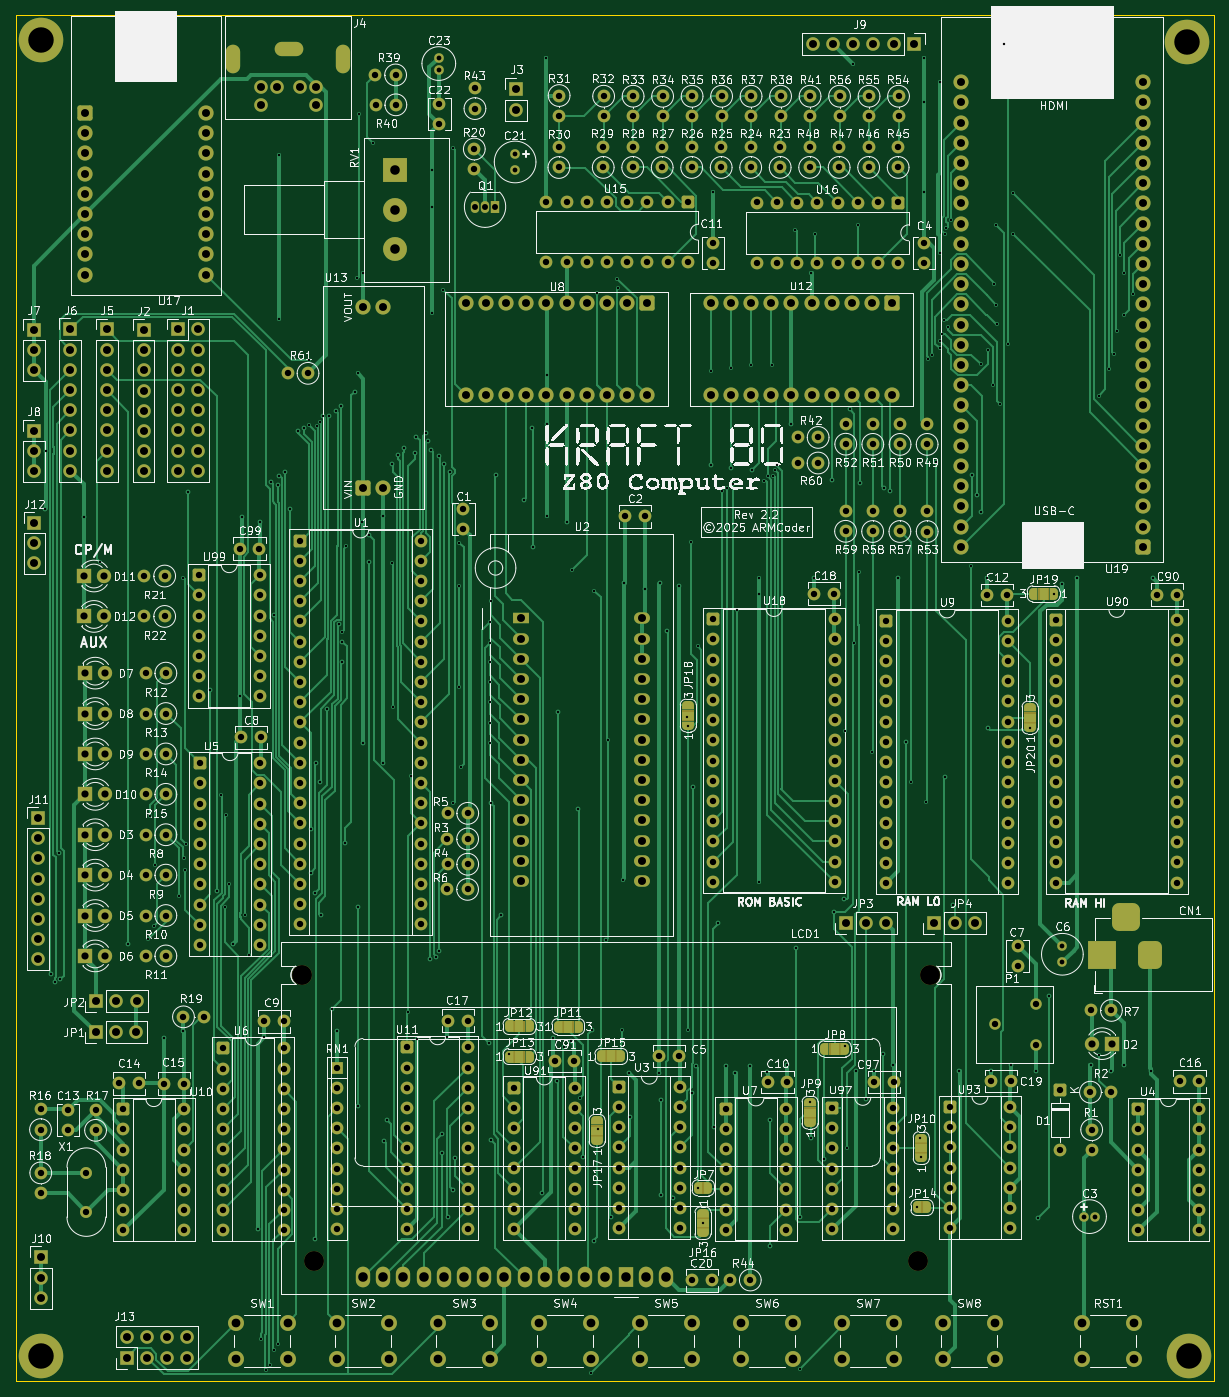
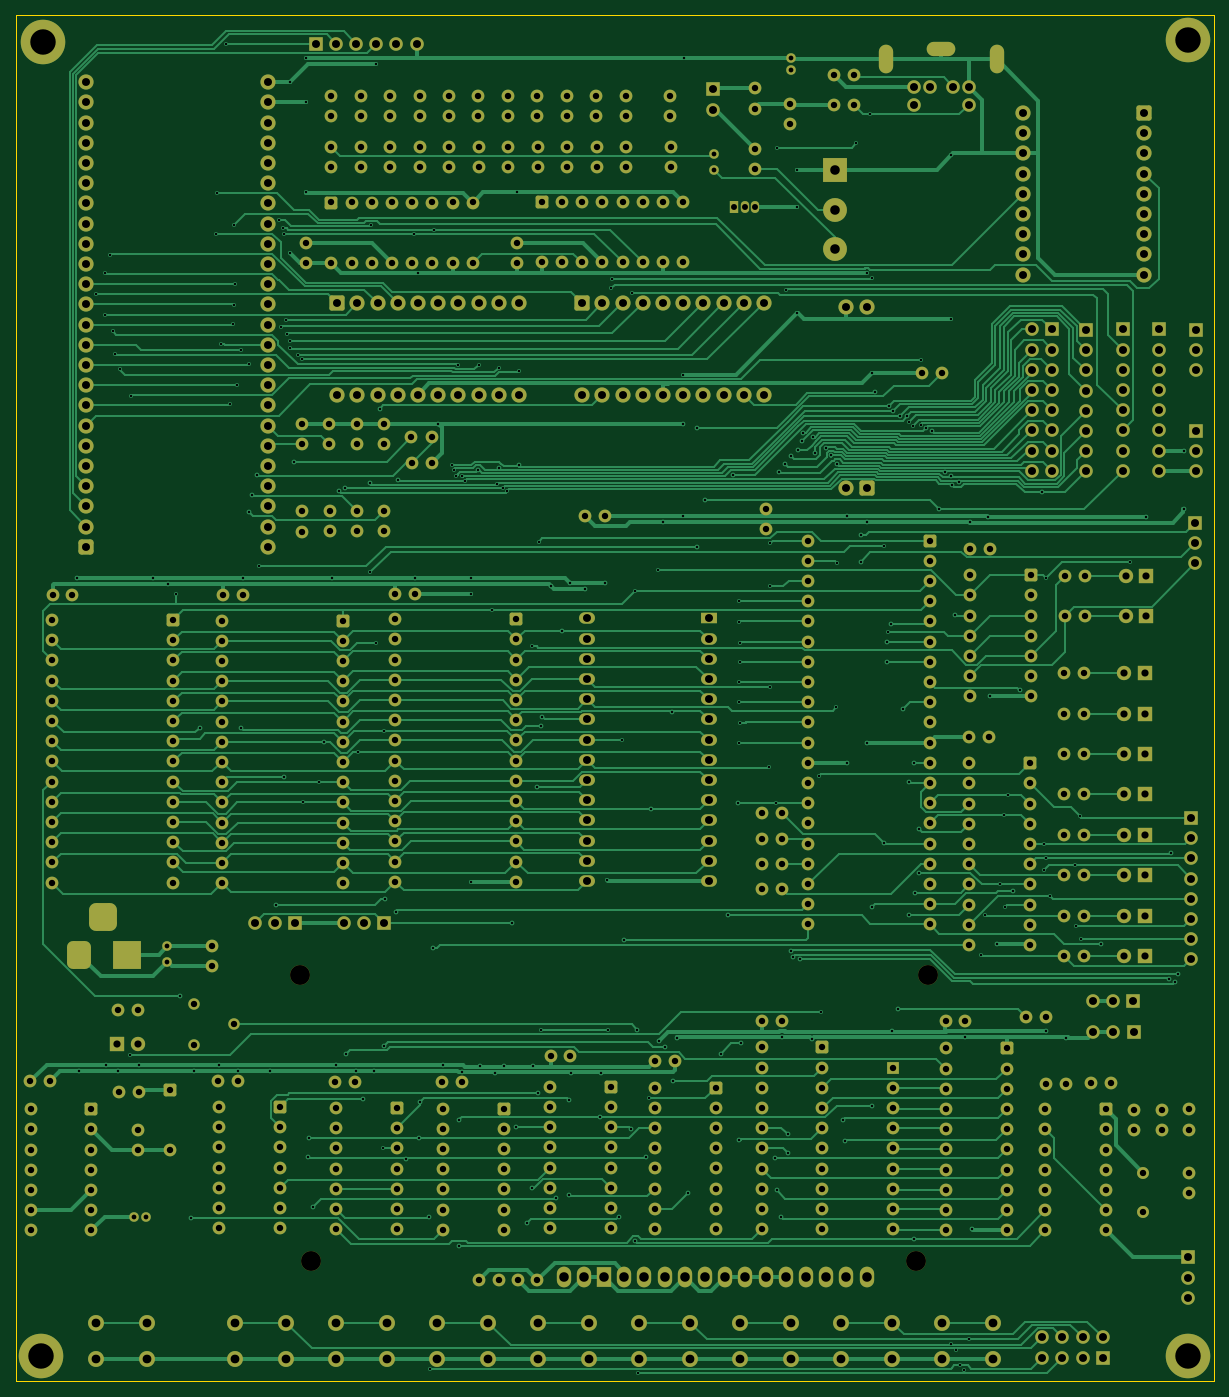
Circuit board: 11 layer files. Board 150.6 x 171.7 mm.
- bottom_copper: Kraft80V2-B_Cu.gbr (150692 bytes)
- bottom_mask: Kraft80V2-B_Mask.gbr (27333 bytes)
- paste: Kraft80V2-B_Paste.gbr (492 bytes)
- bottom_silk: Kraft80V2-B_Silkscreen.gbr (493 bytes)
- outline: Kraft80V2-Edge_Cuts.gbr (646 bytes)
- top_copper: Kraft80V2-F_Cu.gbr (145048 bytes)
- top_mask: Kraft80V2-F_Mask.gbr (33362 bytes)
- paste: Kraft80V2-F_Paste.gbr (492 bytes)
- top_silk: Kraft80V2-F_Silkscreen.gbr (405670 bytes)
- drill: Kraft80V2-NPTH.drl (554 bytes)
- drill: Kraft80V2-PTH.drl (19103 bytes)

=== bottom_copper: Kraft80V2-B_Cu.gbr (150692 bytes, source omitted) ===
=== bottom_mask: Kraft80V2-B_Mask.gbr (27333 bytes, source omitted) ===
=== paste: Kraft80V2-B_Paste.gbr ===
%TF.GenerationSoftware,KiCad,Pcbnew,9.0.5-9.0.5~ubuntu24.04.1*%
%TF.CreationDate,2025-10-10T17:05:08-03:00*%
%TF.ProjectId,Kraft80V2,4b726166-7438-4305-9632-2e6b69636164,rev?*%
%TF.SameCoordinates,Original*%
%TF.FileFunction,Paste,Bot*%
%TF.FilePolarity,Positive*%
%FSLAX46Y46*%
G04 Gerber Fmt 4.6, Leading zero omitted, Abs format (unit mm)*
G04 Created by KiCad (PCBNEW 9.0.5-9.0.5~ubuntu24.04.1) date 2025-10-10 17:05:08*
%MOMM*%
%LPD*%
G01*
G04 APERTURE LIST*
G04 APERTURE END LIST*
M02*

=== bottom_silk: Kraft80V2-B_Silkscreen.gbr ===
%TF.GenerationSoftware,KiCad,Pcbnew,9.0.5-9.0.5~ubuntu24.04.1*%
%TF.CreationDate,2025-10-10T17:05:08-03:00*%
%TF.ProjectId,Kraft80V2,4b726166-7438-4305-9632-2e6b69636164,rev?*%
%TF.SameCoordinates,Original*%
%TF.FileFunction,Legend,Bot*%
%TF.FilePolarity,Positive*%
%FSLAX46Y46*%
G04 Gerber Fmt 4.6, Leading zero omitted, Abs format (unit mm)*
G04 Created by KiCad (PCBNEW 9.0.5-9.0.5~ubuntu24.04.1) date 2025-10-10 17:05:08*
%MOMM*%
%LPD*%
G01*
G04 APERTURE LIST*
G04 APERTURE END LIST*
M02*

=== outline: Kraft80V2-Edge_Cuts.gbr ===
%TF.GenerationSoftware,KiCad,Pcbnew,9.0.5-9.0.5~ubuntu24.04.1*%
%TF.CreationDate,2025-10-10T17:05:08-03:00*%
%TF.ProjectId,Kraft80V2,4b726166-7438-4305-9632-2e6b69636164,rev?*%
%TF.SameCoordinates,Original*%
%TF.FileFunction,Profile,NP*%
%FSLAX46Y46*%
G04 Gerber Fmt 4.6, Leading zero omitted, Abs format (unit mm)*
G04 Created by KiCad (PCBNEW 9.0.5-9.0.5~ubuntu24.04.1) date 2025-10-10 17:05:08*
%MOMM*%
%LPD*%
G01*
G04 APERTURE LIST*
%TA.AperFunction,Profile*%
%ADD10C,0.050000*%
%TD*%
G04 APERTURE END LIST*
D10*
X16543200Y-22823600D02*
X167152800Y-22823600D01*
X167152800Y-194566600D01*
X16543200Y-194566600D01*
X16543200Y-22823600D01*
M02*

=== top_copper: Kraft80V2-F_Cu.gbr (145048 bytes, source omitted) ===
=== top_mask: Kraft80V2-F_Mask.gbr (33362 bytes, source omitted) ===
=== paste: Kraft80V2-F_Paste.gbr ===
%TF.GenerationSoftware,KiCad,Pcbnew,9.0.5-9.0.5~ubuntu24.04.1*%
%TF.CreationDate,2025-10-10T17:05:08-03:00*%
%TF.ProjectId,Kraft80V2,4b726166-7438-4305-9632-2e6b69636164,rev?*%
%TF.SameCoordinates,Original*%
%TF.FileFunction,Paste,Top*%
%TF.FilePolarity,Positive*%
%FSLAX46Y46*%
G04 Gerber Fmt 4.6, Leading zero omitted, Abs format (unit mm)*
G04 Created by KiCad (PCBNEW 9.0.5-9.0.5~ubuntu24.04.1) date 2025-10-10 17:05:08*
%MOMM*%
%LPD*%
G01*
G04 APERTURE LIST*
G04 APERTURE END LIST*
M02*

=== top_silk: Kraft80V2-F_Silkscreen.gbr (405670 bytes, source omitted) ===
=== drill: Kraft80V2-NPTH.drl ===
M48
; DRILL file {KiCad 9.0.5-9.0.5~ubuntu24.04.1} date 2025-10-10T17:05:19-0300
; FORMAT={-:-/ absolute / metric / decimal}
; #@! TF.CreationDate,2025-10-10T17:05:19-03:00
; #@! TF.GenerationSoftware,Kicad,Pcbnew,9.0.5-9.0.5~ubuntu24.04.1
; #@! TF.FileFunction,NonPlated,1,2,NPTH
FMAT,2
METRIC
; #@! TA.AperFunction,NonPlated,NPTH,ComponentDrill
T1C2.500
; #@! TA.AperFunction,NonPlated,NPTH,ComponentDrill
T2C3.200
%
G90
G05
T1
X52.5Y-143.5
X54.0Y-179.5
X130.0Y-179.5
X131.5Y-143.5
T2
X19.743Y-191.411
X19.75Y-26.0
X163.75Y-26.25
X164.043Y-191.411
M30

=== drill: Kraft80V2-PTH.drl (19103 bytes, source omitted) ===
